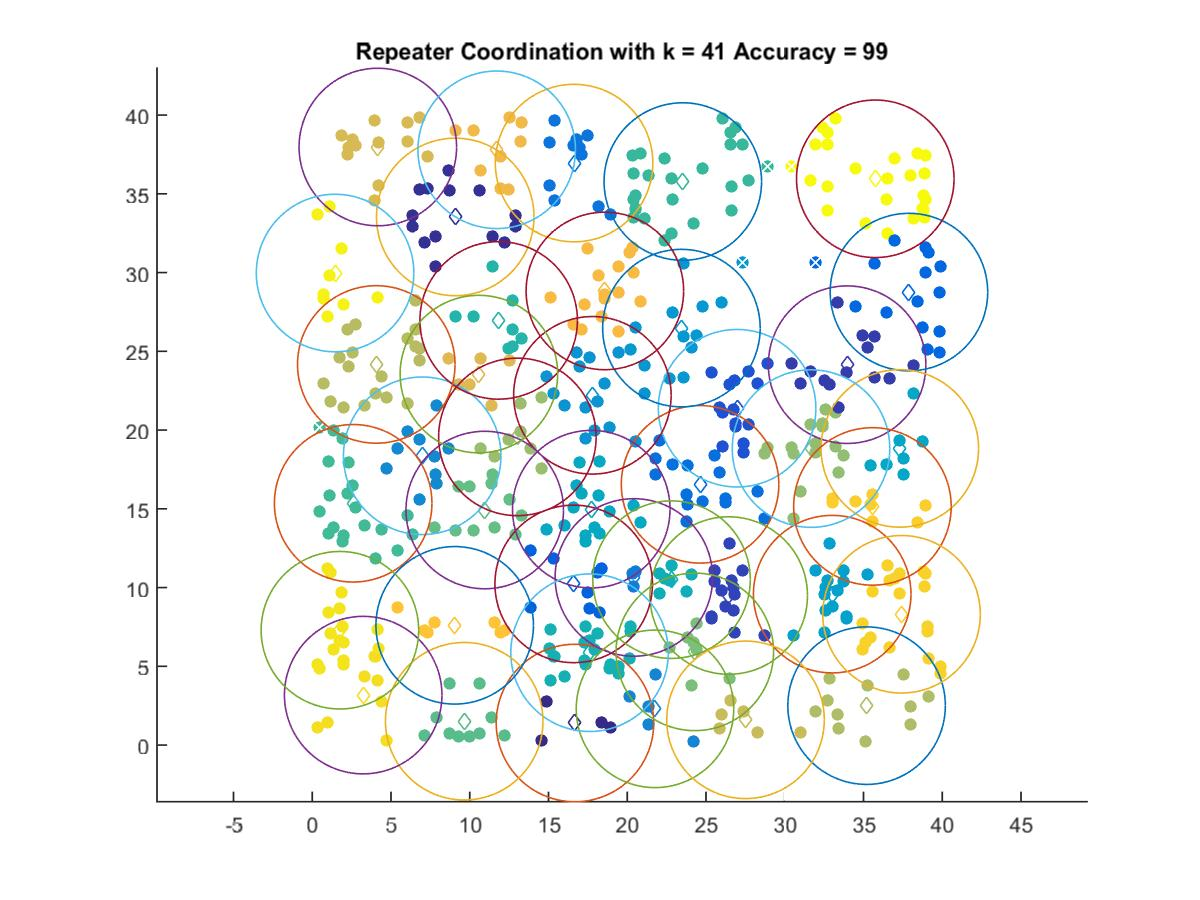

Data behind this chart, as committed beside it:
16.68, 1.4042
9.079, 33.53
33.96, 24.16
26.44, 9.497
26.97, 21.39
16.6, 10.24
37.88, 28.76
24.62, 16.56
16.62, 36.95
20.42, 10.64
21.76, 2.303
6.981, 18.37
17.79, 22.21
23.44, 26.48
33.01, 9.586
37.31, 18.84
17.71, 14.98
22.81, 10.51
17.61, 5.866
11.84, 26.97
23.53, 35.78
2.598, 15.35
9.649, 1.516
10.95, 14.93
24.29, 5.921
31.67, 18.83
13.02, 19.57
35.2, 2.506
4.065, 24.17
27.51, 1.605
4.163, 37.98
10.58, 23.56
11.71, 37.8
18.58, 28.84
9.044, 7.606
35.57, 15.15
37.41, 8.307
3.235, 3.175
1.755, 7.294
1.449, 29.97
35.75, 35.96
